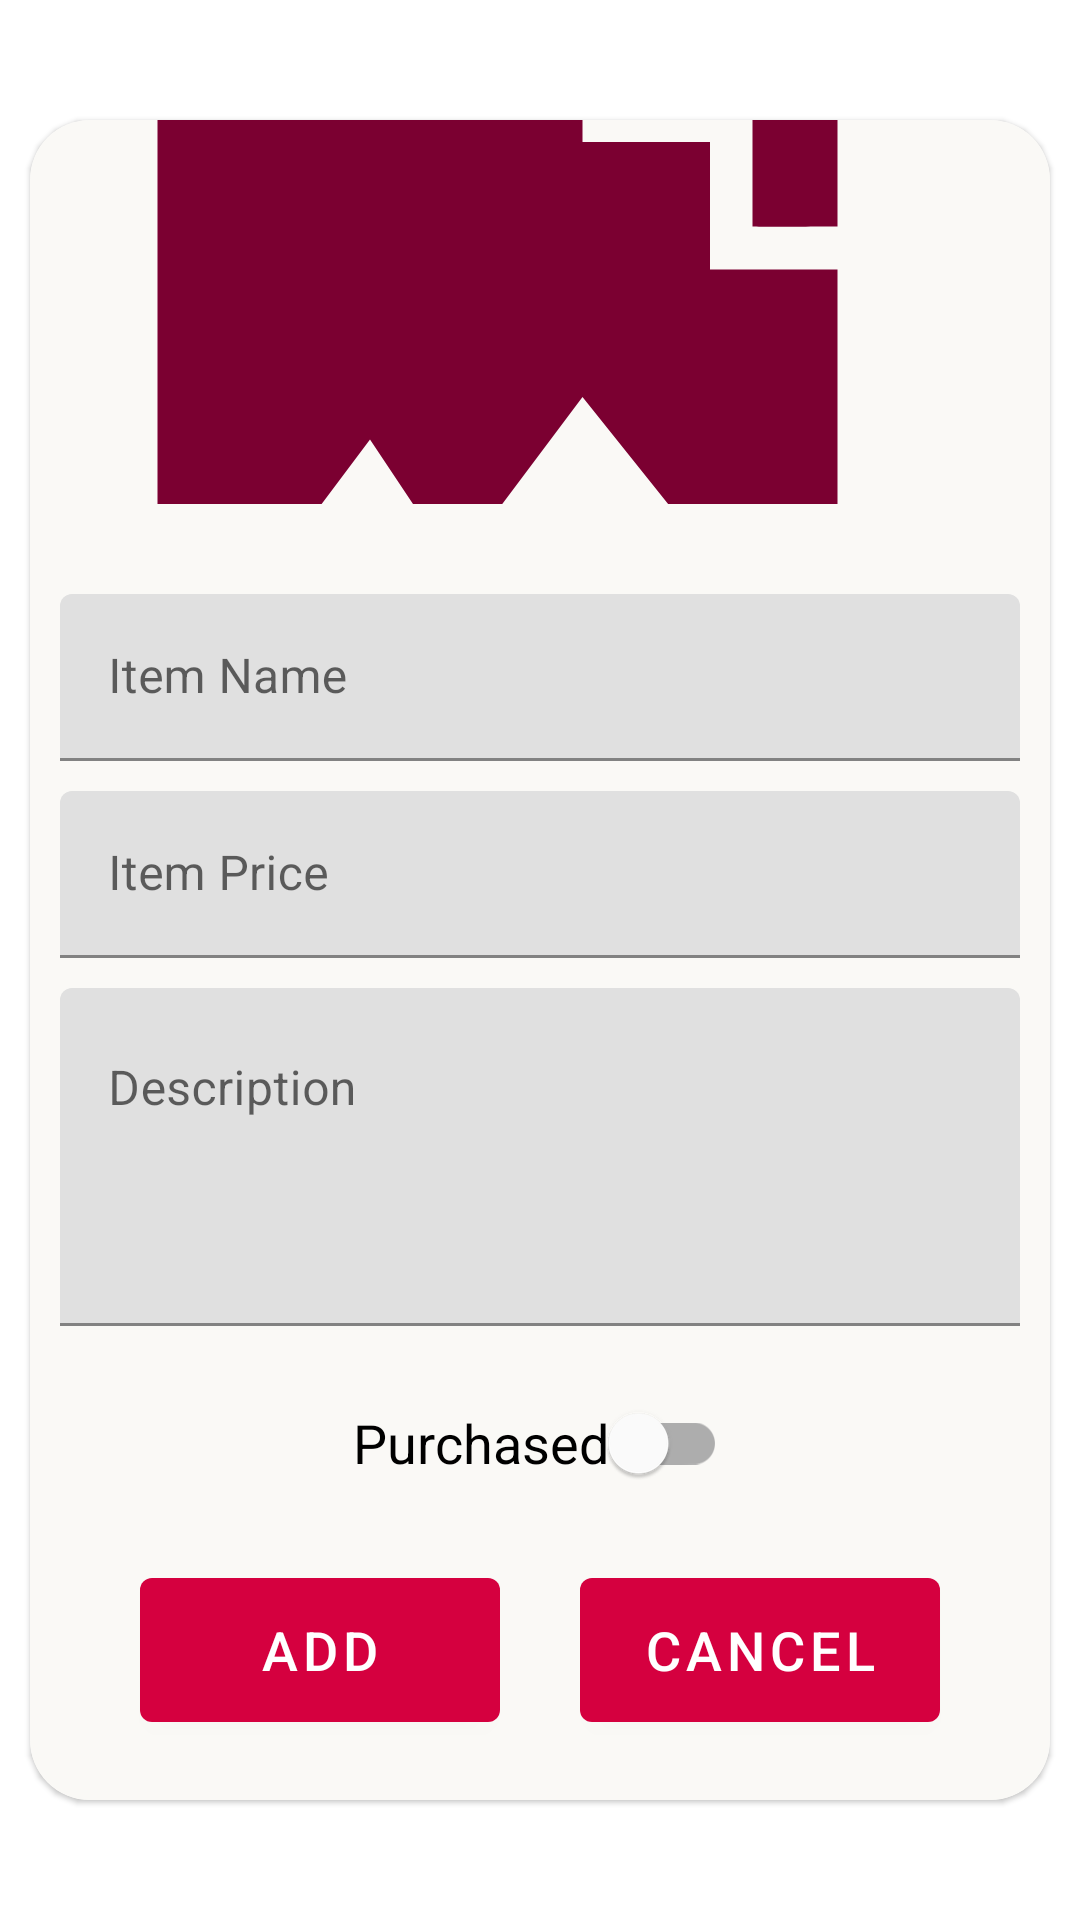

Produce the Android XML layout that renders to this screen, including the resource entries it uses.
<!-- AndroidManifest.xml: application theme Theme.BabyBuy -->
<!-- res/layout/fragment_add_items.xml -->
<?xml version="1.0" encoding="utf-8"?>
<layout xmlns:android="http://schemas.android.com/apk/res/android"
    xmlns:app="http://schemas.android.com/apk/res-auto">

    <androidx.constraintlayout.widget.ConstraintLayout
        android:layout_width="match_parent"
        android:layout_height="match_parent">

        <com.google.android.material.card.MaterialCardView
            android:layout_width="match_parent"
            android:layout_height="match_parent"
            android:layout_marginHorizontal="10dp"
            android:layout_marginVertical="40dp"
            android:shadowColor="@color/black"
            app:cardCornerRadius="20dp"
            app:layout_constraintBottom_toBottomOf="parent"
            app:layout_constraintEnd_toEndOf="parent"
            app:layout_constraintStart_toStartOf="parent"
            app:layout_constraintTop_toTopOf="parent">

            <androidx.constraintlayout.widget.ConstraintLayout
                android:layout_width="match_parent"
                android:layout_height="match_parent"
                android:background="@color/off_white">

                <com.google.android.material.imageview.ShapeableImageView
                    android:id="@+id/imgItemPicture"
                    android:layout_width="0dp"
                    android:layout_height="0dp"
                    android:scaleType="centerCrop"
                    android:src="@drawable/add_image"
                    app:layout_constraintBottom_toTopOf="@id/inputContainer"
                    app:layout_constraintEnd_toEndOf="parent"
                    app:layout_constraintStart_toStartOf="parent"
                    app:layout_constraintTop_toTopOf="parent" />

                <androidx.constraintlayout.widget.ConstraintLayout
                    android:id="@+id/inputContainer"
                    android:layout_width="0dp"
                    android:layout_height="wrap_content"
                    android:layout_marginVertical="20dp"
                    android:paddingHorizontal="10dp"
                    app:layout_constraintBottom_toBottomOf="parent"
                    app:layout_constraintEnd_toEndOf="parent"
                    app:layout_constraintStart_toStartOf="parent"
                    app:layout_constraintTop_toBottomOf="@id/imgItemPicture">

                    <com.google.android.material.textfield.TextInputLayout
                        android:id="@+id/edtNameLayout"
                        android:layout_width="match_parent"
                        android:layout_height="wrap_content"
                        android:layout_marginVertical="10dp"
                        android:hint="Item Name"
                        app:layout_constraintBottom_toTopOf="@id/edtPriceLayout"
                        app:layout_constraintEnd_toEndOf="parent"
                        app:layout_constraintStart_toStartOf="parent"
                        app:layout_constraintTop_toTopOf="parent">

                        <com.google.android.material.textfield.TextInputEditText
                            android:id="@+id/edtName"
                            android:layout_width="match_parent"
                            android:layout_height="match_parent"
                            android:inputType="textPersonName"/>
                    </com.google.android.material.textfield.TextInputLayout>

                    <com.google.android.material.textfield.TextInputLayout
                        android:id="@+id/edtPriceLayout"
                        android:layout_width="match_parent"
                        android:layout_height="wrap_content"
                        android:layout_marginBottom="10dp"
                        android:hint="Item Price"
                        app:layout_constraintBottom_toTopOf="@id/edtDescriptionLayout"
                        app:layout_constraintEnd_toEndOf="parent"
                        app:layout_constraintStart_toStartOf="parent"
                        app:layout_constraintTop_toBottomOf="@id/edtNameLayout">

                        <com.google.android.material.textfield.TextInputEditText
                            android:id="@+id/edtPrice"
                            android:layout_width="match_parent"
                            android:layout_height="match_parent"
                            android:inputType="numberDecimal"/>
                    </com.google.android.material.textfield.TextInputLayout>

                    <com.google.android.material.textfield.TextInputLayout
                        android:id="@+id/edtDescriptionLayout"
                        android:layout_width="match_parent"
                        android:layout_height="wrap_content"
                        android:layout_marginBottom="15dp"
                        android:hint="Description"
                        app:layout_constraintBottom_toTopOf="@id/switchPurchased"
                        app:layout_constraintEnd_toEndOf="parent"
                        app:layout_constraintStart_toStartOf="parent"
                        app:layout_constraintTop_toBottomOf="@id/edtPriceLayout">

                        <com.google.android.material.textfield.TextInputEditText
                            android:id="@+id/edtDescription"
                            android:layout_width="match_parent"
                            android:layout_height="match_parent"
                            android:gravity="top"
                            android:lines="4"
                            android:inputType="textMultiLine"/>
                    </com.google.android.material.textfield.TextInputLayout>

                    <com.google.android.material.switchmaterial.SwitchMaterial
                        android:id="@+id/switchPurchased"
                        android:layout_width="wrap_content"
                        android:layout_height="wrap_content"
                        android:layout_marginBottom="15dp"
                        android:text="@string/purchased"
                        android:textSize="18sp"
                        app:layout_constraintBottom_toTopOf="@id/btnAdd"
                        app:layout_constraintEnd_toEndOf="parent"
                        app:layout_constraintStart_toStartOf="parent"
                        app:layout_constraintTop_toBottomOf="@id/edtDescriptionLayout" />

                    <com.google.android.material.button.MaterialButton
                        android:id="@+id/btnAdd"
                        android:layout_width="120dp"
                        android:layout_height="60dp"
                        android:text="Add"
                        android:textSize="18sp"
                        app:layout_constraintBottom_toBottomOf="parent"
                        app:layout_constraintEnd_toStartOf="@id/btnCancel"
                        app:layout_constraintStart_toStartOf="parent"
                        app:layout_constraintTop_toBottomOf="@id/switchPurchased" />

                    <com.google.android.material.button.MaterialButton
                        android:id="@+id/btnCancel"
                        android:layout_width="120dp"
                        android:layout_height="60dp"
                        android:text="Cancel"
                        android:textSize="18sp"
                        app:layout_constraintBottom_toBottomOf="@id/btnAdd"
                        app:layout_constraintEnd_toEndOf="parent"
                        app:layout_constraintStart_toEndOf="@id/btnAdd"
                        app:layout_constraintTop_toTopOf="@id/btnAdd" />
                </androidx.constraintlayout.widget.ConstraintLayout>
            </androidx.constraintlayout.widget.ConstraintLayout>
        </com.google.android.material.card.MaterialCardView>
    </androidx.constraintlayout.widget.ConstraintLayout>
</layout>
<!-- resources referenced by this layout -->
<resources>
  <color name="black">#FF000000</color>
  <color name="off_white">#FAF9F6</color>
  <!-- drawable add_image (drawable) -->
  <vector xmlns:android="http://schemas.android.com/apk/res/android"
      android:width="24dp"
      android:height="24dp"
      android:tint="#7B0031"
      android:viewportWidth="24"
      android:viewportHeight="24">
      <path
          android:fillColor="@android:color/white"
          android:pathData="M19,7v2.99s-1.99,0.01 -2,0L17,7h-3s0.01,-1.99 0,-2h3L17,2h2v3h3v2h-3zM16,11L16,8h-3L13,5L5,5c-1.1,0 -2,0.9 -2,2v12c0,1.1 0.9,2 2,2h12c1.1,0 2,-0.9 2,-2v-8h-3zM5,19l3,-4 2,3 3,-4 4,5L5,19z" />
  </vector>
  <string name="purchased">Purchased</string>
  <style name="Theme.BabyBuy" parent="Theme.MaterialComponents.DayNight.NoActionBar">
          
          <item name="colorPrimary">@color/red_500</item>
          <item name="colorPrimaryVariant">@color/red_700</item>
          <item name="colorOnPrimary">@color/white</item>
          
          <item name="colorSecondary">@color/green_200</item>
          <item name="colorSecondaryVariant">@color/green_700</item>
          <item name="colorOnSecondary">@color/black</item>
          
          
          
      </style>
  <color name="red_500">#D5003F</color>
  <color name="red_700">#7B0031</color>
  <color name="white">#FFFFFFFF</color>
  <color name="green_200">#00E7D4</color>
  <color name="green_700">#00C69C</color>
</resources>
